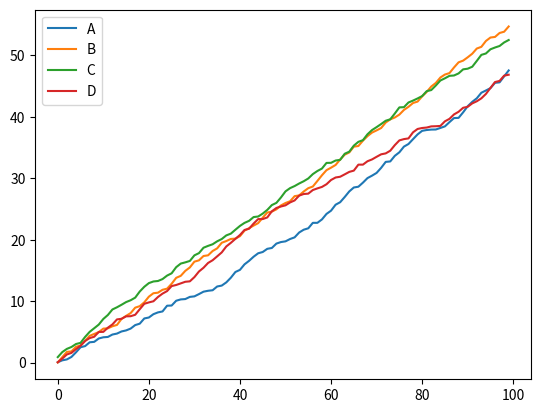

Python code for this plot:
import numpy as np
import pandas as pd
from matplotlib import pyplot as plt

ds = {
    "A" : np.random.rand(100),
    "B" : np.random.rand(100),
    "C" : np.random.rand(100),
    "D" : np.random.rand(100)
}

df = pd.DataFrame(ds)
cumulativa = df.cumsum()
cumulativa.plot()
plt.show()
